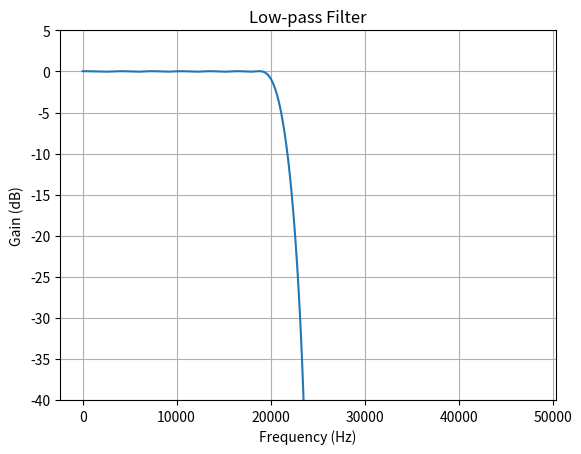

Write the Python code that produced this figure.
from __future__ import division
 
import numpy as np
from scipy import signal
import matplotlib.pyplot as plt

def plot_response(w, h, title):
    "Utility function to plot response functions"
    fig = plt.figure()
    ax = fig.add_subplot(111)
    ax.plot(w, 20*np.log10(np.abs(h)))
    ax.set_ylim(-40, 5)
    ax.grid(True)
    ax.set_xlabel('Frequency (Hz)')
    ax.set_ylabel('Gain (dB)')
    ax.set_title(title)

def main():
    fs = 96_000
    num_taps = 64
    taps = signal.remez(num_taps, bands=[0, 0.20 * fs, 0.25 * fs, 0.5 * fs], desired=[1,0], weight=[1,10],  fs=fs)

    formatted = ", ".join(f"{x:.8f}" for x in taps)
    print(f"let coeffs: [f32; {num_taps}] = [{formatted}];")

    w, h = signal.freqz(taps, [1], worN=2000, fs=fs)
    plot_response(w, h, "Low-pass Filter")
    plt.show()

if __name__ == "__main__":
    main()